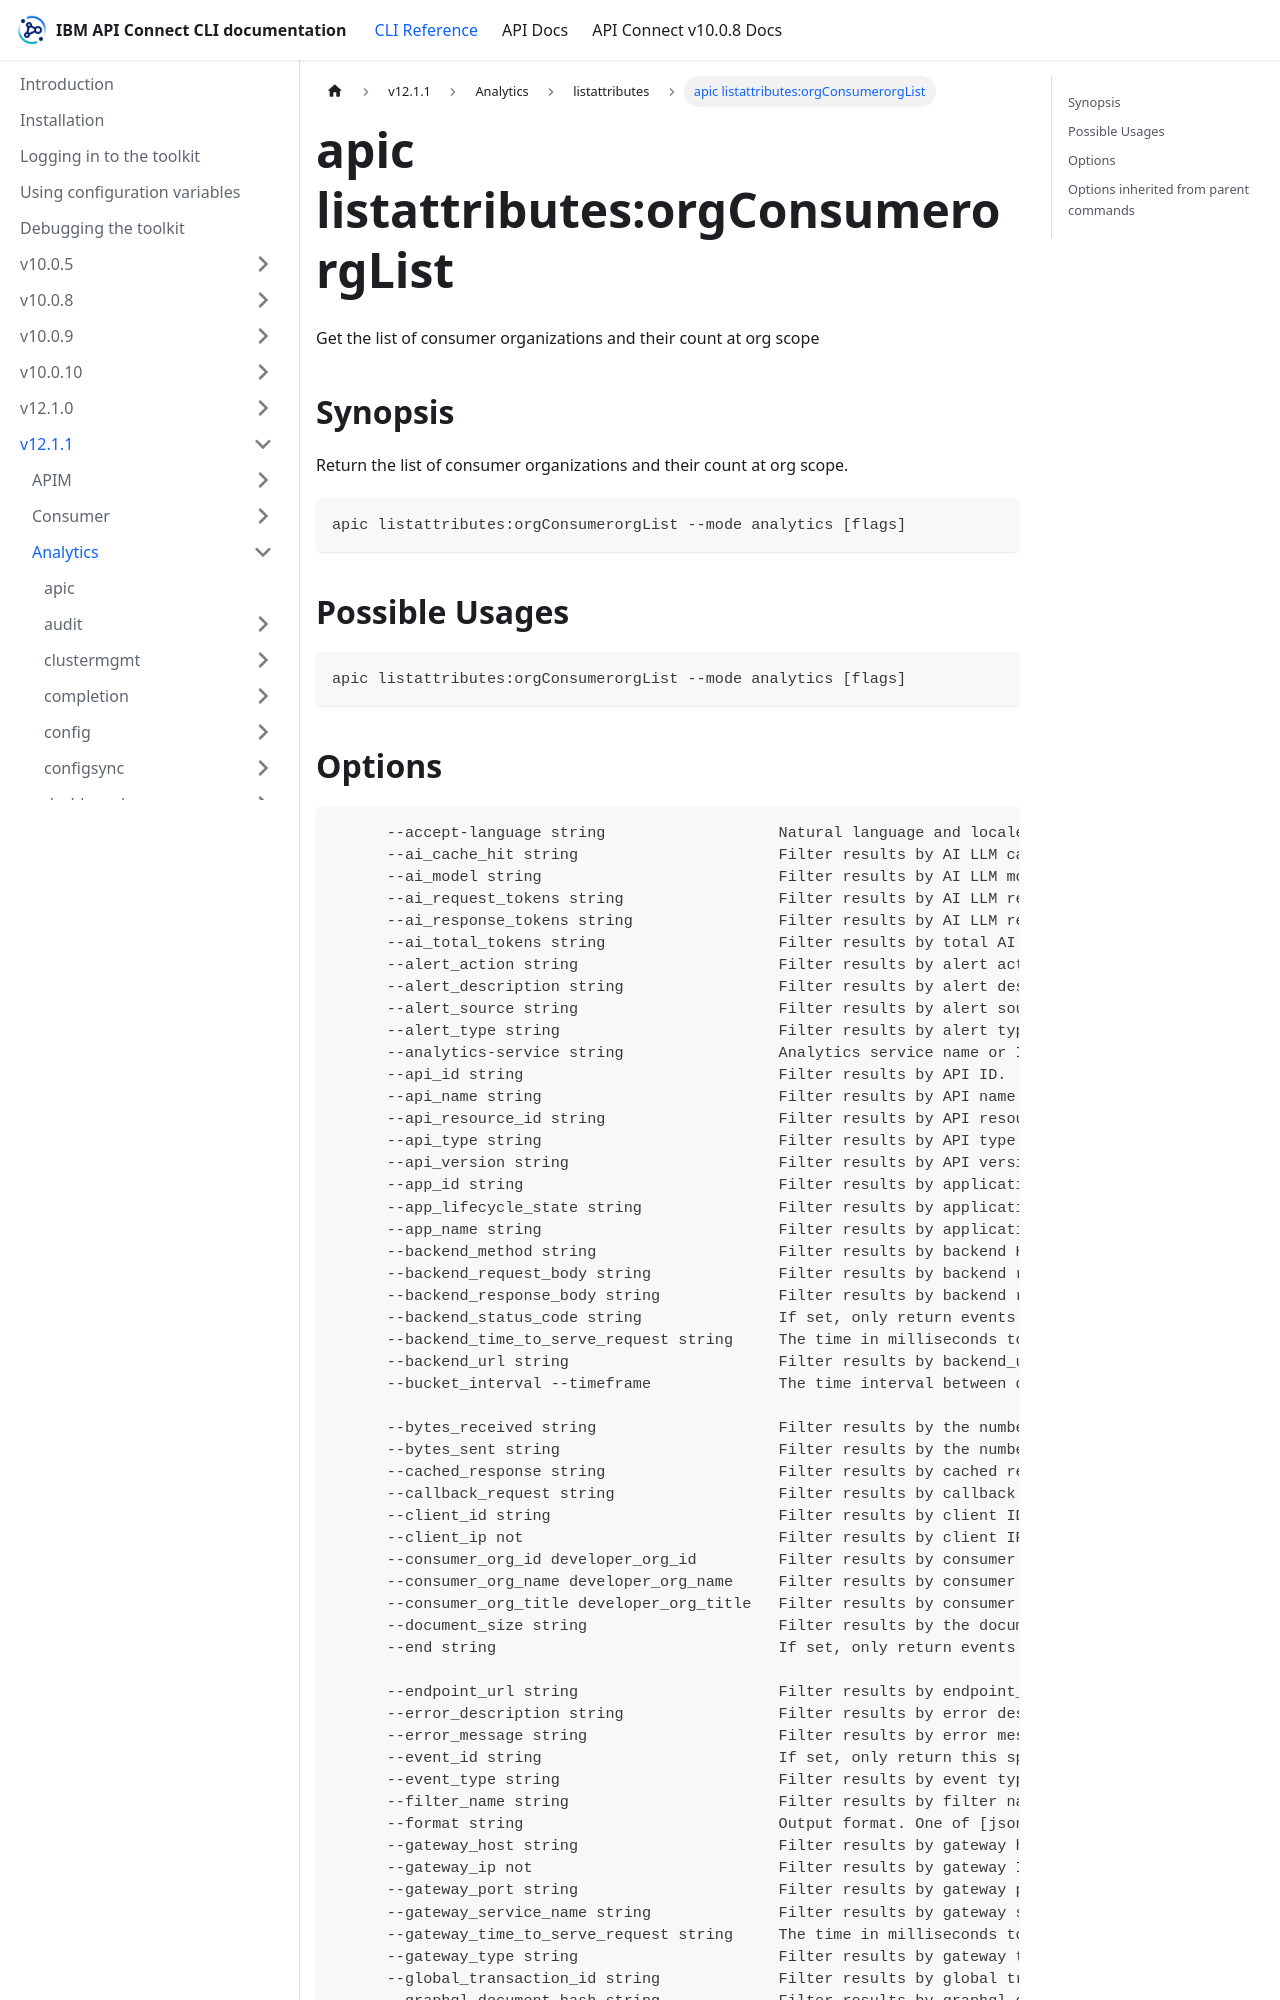

repository: ibm-apiconnect/clidocs · page: docs/v1211/analytics/listattributes/apic_listattributes_orgConsumerorgList.html · generator: docusaurus

---
tags:
- "group: listattributes"
- "scope: org"
---
# apic listattributes:orgConsumerorgList

Get the list of consumer organizations and their count at org scope

## Synopsis

Return the list of consumer organizations and their count at org scope.

```
apic listattributes:orgConsumerorgList --mode analytics [flags]
```

## Possible Usages

```
apic listattributes:orgConsumerorgList --mode analytics [flags]
```
